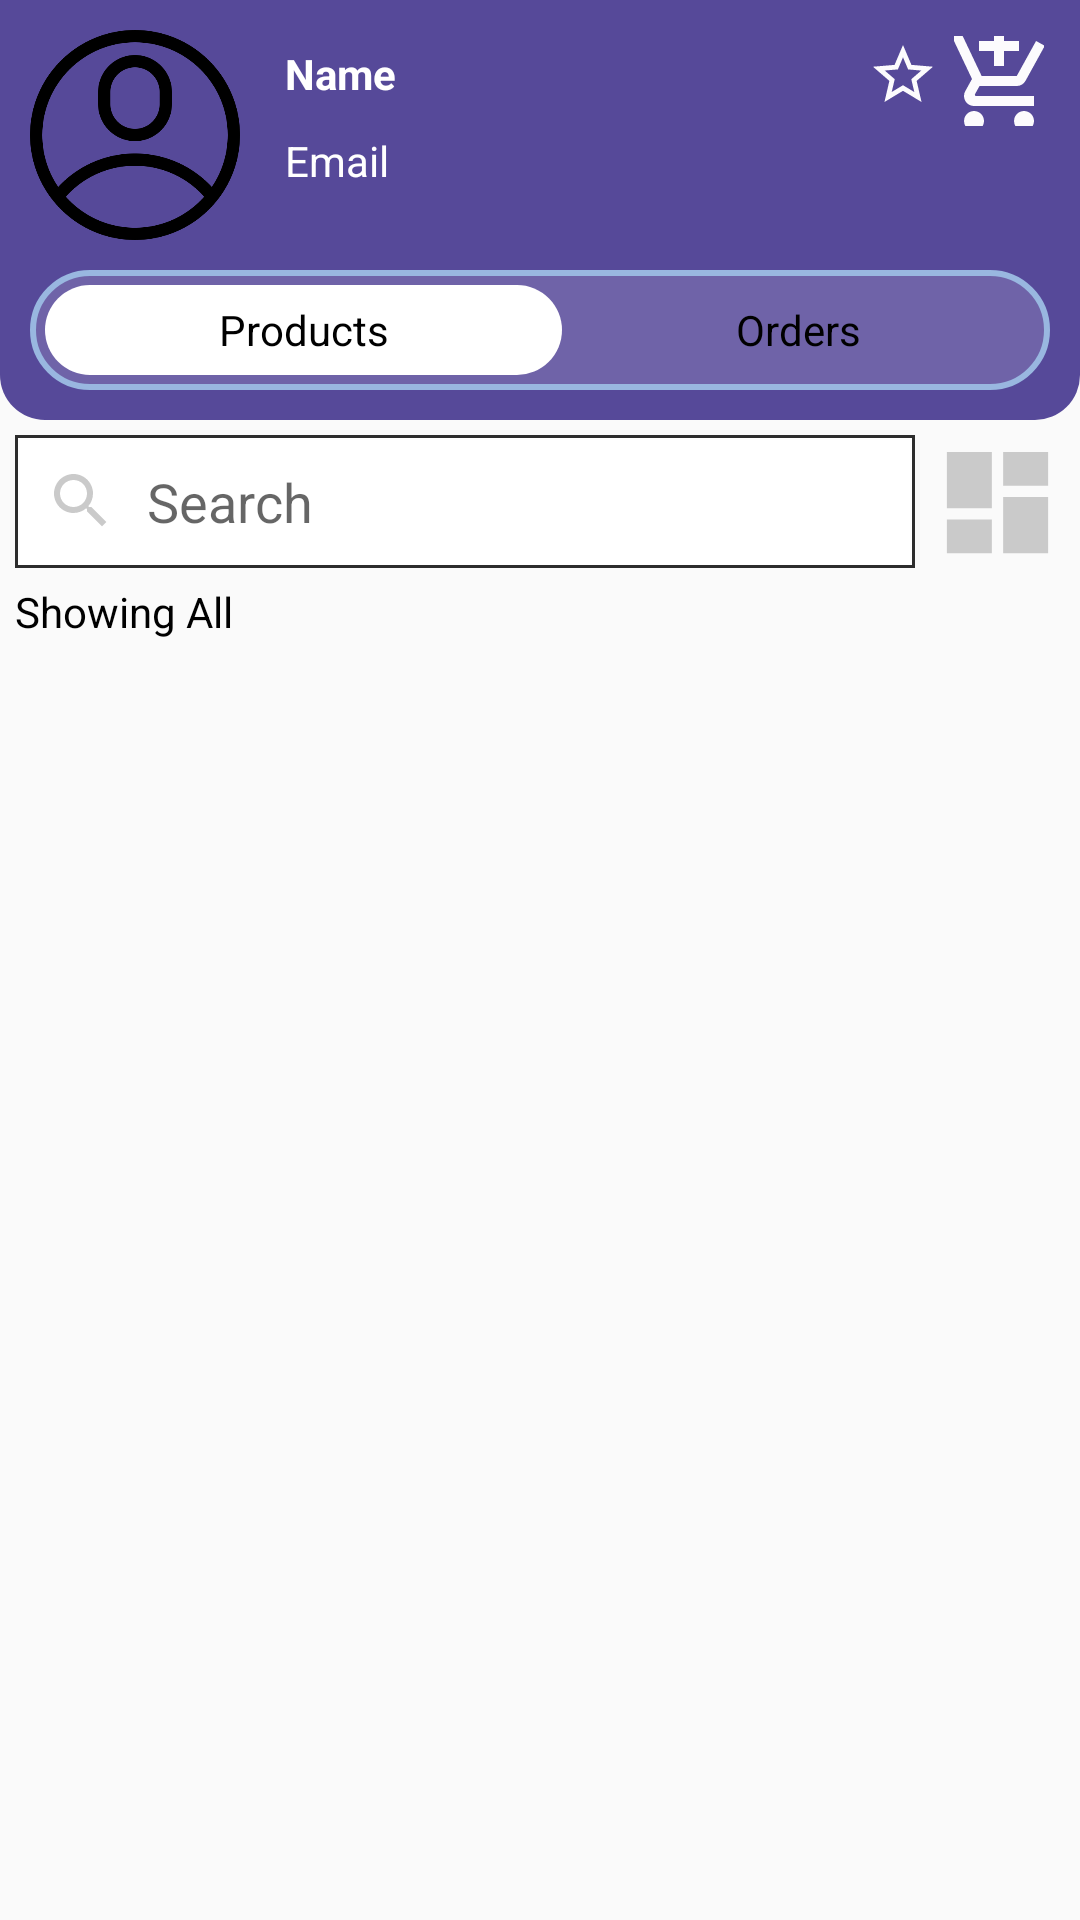

This screen was rendered from an Android layout file. Write that file and the resources it references.
<!-- AndroidManifest.xml: application theme AppTheme.NoActionBar -->
<!-- res/layout/activity_admin_bookstore.xml -->
<?xml version="1.0" encoding="utf-8"?>
<RelativeLayout xmlns:android="http://schemas.android.com/apk/res/android"
    xmlns:app="http://schemas.android.com/apk/res-auto"
    xmlns:tools="http://schemas.android.com/tools"
    android:layout_width="match_parent"
    android:layout_height="match_parent"
    tools:context=".AdminBookstoreActivity">

    <RelativeLayout
        android:id="@+id/toolbar"
        android:layout_width="match_parent"
        android:layout_height="wrap_content"
        android:padding="10dp"
        android:background="@drawable/shape_rect01">

        <ImageButton
            android:id="@+id/addProductBtn"
            android:layout_width="30dp"
            android:layout_height="30dp"
            android:src="@drawable/ic_baseline_add_shopping_cart_24"
            android:background="@null"
            android:layout_margin="2dp"
            android:layout_alignParentEnd="true"/>

        <ImageButton
            android:id="@+id/reviewsBtn"
            android:layout_width="30dp"
            android:layout_height="30dp"
            android:src="@drawable/ic_baseline_star_border_24"
            android:background="@null"
            android:layout_toStartOf="@id/addProductBtn"/>

        <ImageView
            android:id="@+id/profileIv"
            android:layout_width="70dp"
            android:layout_height="70dp"
            android:layout_marginEnd="10dp"
            android:src="@drawable/user_profile"/>
        <TextView
            android:id="@+id/nameTv"
            android:layout_width="wrap_content"
            android:layout_height="wrap_content"
            android:text="Name"
            android:layout_toEndOf="@id/profileIv"
            android:textStyle="bold"
            android:layout_margin="5dp"
            android:textColor="@color/white"/>
        <TextView
            android:id="@+id/emailTv"
            android:layout_width="wrap_content"
            android:layout_height="wrap_content"
            android:text="Email"
            android:layout_toEndOf="@id/profileIv"
            android:textColor="@color/white"
            android:layout_margin="5dp"
            android:layout_below="@id/nameTv"/>

        <LinearLayout
            android:layout_below="@id/profileIv"
            android:layout_width="match_parent"
            android:layout_height="40dp"
            android:orientation="horizontal"
            android:layout_marginTop="10dp"
            android:background="@drawable/shape_rect03"
            android:padding="5dp">

            <TextView
                android:id="@+id/tabProductTv"
                android:layout_width="wrap_content"
                android:layout_height="match_parent"
                android:layout_weight="1"
                android:gravity="center"
                android:background="@drawable/shape_rect04"
                android:text="Products"
                android:textColor="#000000"/>
            <TextView
                android:id="@+id/tabOrdersTv"
                android:layout_width="wrap_content"
                android:layout_height="match_parent"
                android:layout_weight="1"
                android:gravity="center"
                android:text="Orders"
                android:textColor="#000000"/>
        </LinearLayout>

    </RelativeLayout>

    <RelativeLayout
        android:id="@+id/productsRl"
        android:layout_below="@id/toolbar"
        android:layout_width="match_parent"
        android:layout_height="match_parent">

        <EditText
            android:id="@+id/searchProductEt"
            android:layout_width="match_parent"
            android:layout_height="wrap_content"
            android:layout_margin="5dp"
            android:background="@drawable/shape_rect02"
            android:drawableStart="@drawable/ic_baseline_search_24"
            android:drawablePadding="10dp"
            android:layout_toStartOf="@id/filterProductBtn"
            android:padding="10dp"
            android:hint="Search"/>
        <ImageButton
            android:id="@+id/filterProductBtn"
            android:layout_width="45dp"
            android:layout_height="45dp"
            android:layout_alignParentEnd="true"
            android:layout_marginTop="5dp"
            android:layout_marginEnd="5dp"
            android:background="@null"
            android:scaleType="fitXY"
            android:src="@drawable/ic_baseline_dashboard_24"
            />

        <TextView
            android:id="@+id/filteredProductsTv"
            android:layout_width="wrap_content"
            android:layout_height="wrap_content"
            android:layout_below="@id/searchProductEt"
            android:textColor="@color/black"
            android:text="Showing All"
            android:layout_marginStart="5dp"
            android:layout_marginBottom="5dp"/>


        <androidx.recyclerview.widget.RecyclerView
            android:id="@+id/productsRv"
            android:layout_width="match_parent"
            android:layout_height="match_parent"
            android:layout_below="@id/searchProductEt"
            app:layoutManager="androidx.recyclerview.widget.LinearLayoutManager"
            tools:listitem="@layout/row_product_admin"/>

    </RelativeLayout>

    <RelativeLayout
        android:id="@+id/ordersRl"
        android:visibility="gone"
        android:layout_below="@id/toolbar"
        android:layout_width="match_parent"
        android:layout_height="match_parent">

        <TextView
            android:id="@+id/filterOrdersTv"
            android:layout_width="match_parent"
            android:layout_height="wrap_content"
            android:layout_margin="5dp"
            android:background="@drawable/shape_rect02"
            android:padding="10dp"
            android:layout_toStartOf="@id/filterOrderBtn"
            android:text="Showing All Orders"/>
        <ImageButton
            android:id="@+id/filterOrderBtn"
            android:layout_width="45dp"
            android:layout_height="45dp"
            android:layout_alignParentEnd="true"
            android:layout_marginTop="5dp"
            android:layout_marginEnd="5dp"
            android:background="@null"
            android:scaleType="fitXY"
            android:src="@drawable/ic_baseline_dashboard_24"/>
        <androidx.recyclerview.widget.RecyclerView
            android:id="@+id/ordersRv"
            android:layout_width="match_parent"
            android:layout_height="match_parent"
            android:layout_below="@id/filterOrdersTv"
            app:reverseLayout="true"
            tools:listitem="@layout/row_order_admin"
            app:stackFromEnd="true"
            app:layoutManager="androidx.recyclerview.widget.LinearLayoutManager"/>
    </RelativeLayout>



</RelativeLayout>
<!-- res/layout/row_product_admin.xml (included above) -->
<?xml version="1.0" encoding="utf-8"?>
<androidx.cardview.widget.CardView xmlns:android="http://schemas.android.com/apk/res/android"
    android:layout_width="match_parent"
    android:layout_height="wrap_content"
    xmlns:app="http://schemas.android.com/apk/res-auto"
    android:layout_marginBottom="1dp"
    app:cardElevation="3dp"
    app:contentPadding="5dp">

    <RelativeLayout
        android:layout_width="match_parent"
        android:layout_height="wrap_content">

        <ImageView
            android:id="@+id/productIconIv"
            android:layout_width="100dp"
            android:layout_height="100dp"
            android:layout_centerVertical="true"
            android:layout_marginEnd="5dp"
            android:adjustViewBounds="true"
            android:scaleType="fitCenter"
            android:src="@drawable/ic_shoppingcart_purple"/>

        <LinearLayout
            android:layout_width="match_parent"
            android:layout_height="wrap_content"
            android:layout_centerVertical="true"
            android:orientation="vertical"
            android:layout_toEndOf="@+id/productIconIv">

            <TextView
                android:id="@+id/discountedNoteTv"
                android:layout_width="wrap_content"
                android:layout_height="wrap_content"
                android:background="@drawable/shape_rect_05"
                android:padding="5dp"
                android:text="10% OFF"
                android:textColor="#43A047"
                />
            <TextView
                android:id="@+id/titleTv"
                android:layout_marginTop="5dp"
                android:layout_width="wrap_content"
                android:layout_height="wrap_content"
                android:text="Title"
                android:textColor="#000000"
                />
            <TextView
                android:id="@+id/authorTv"
                android:layout_width="wrap_content"
                android:layout_height="wrap_content"
                android:text="author"
                android:textColor="#000000"
                />
            <RelativeLayout
                android:layout_width="wrap_content"
                android:layout_height="wrap_content"
                android:layout_marginTop="5dp">
                <TextView
                    android:id="@+id/discountedPriceTv"
                    android:layout_width="wrap_content"
                    android:layout_height="wrap_content"
                    android:padding="5dp"
                    android:layout_marginEnd="10dp"
                    android:text="$10"
                    android:textColor="@color/gray"
                    />
                <TextView
                    android:layout_toEndOf="@id/discountedPriceTv"
                    android:id="@+id/originalPrice"
                    android:layout_width="wrap_content"
                    android:layout_height="wrap_content"
                    android:padding="5dp"
                    android:text="$20"
                    android:textColor="@color/gray"
                    />


            </RelativeLayout>
        </LinearLayout>

        <ImageView
            android:id="@+id/nextIv"
            android:layout_width="wrap_content"
            android:layout_height="wrap_content"
            android:layout_alignParentEnd="true"
            android:scaleType="fitCenter"
            android:src="@drawable/ic_baseline_navigate_next_24"
            android:layout_marginEnd="5dp"
            android:layout_centerVertical="true"/>

    </RelativeLayout>

</androidx.cardview.widget.CardView>
<!-- res/layout/row_order_admin.xml (included above) -->
<?xml version="1.0" encoding="utf-8"?>
<androidx.cardview.widget.CardView xmlns:android="http://schemas.android.com/apk/res/android"
    android:layout_width="match_parent"
    android:layout_height="wrap_content"
    xmlns:app="http://schemas.android.com/apk/res-auto"
    android:layout_marginBottom="2dp"
    app:contentPadding="5dp"
    app:cardBackgroundColor="@color/white"
    app:cardElevation="3dp">

    <RelativeLayout
        android:layout_width="match_parent"
        android:layout_height="wrap_content">

        <TextView
            android:id="@+id/orderIdTv"
            android:layout_width="wrap_content"
            android:layout_height="wrap_content"
            android:text="Order : 121212"
            android:textColor="@color/black"
            android:textStyle="bold"/>
        <TextView
            android:id="@+id/orderDateTv"
            android:layout_width="wrap_content"
            android:layout_height="wrap_content"
            android:text="dd/MM/yyyy"
            android:layout_toStartOf="@+id/nextIv"
            android:textColor="#862D2D2D"/>
        <TextView
            android:id="@+id/emailTv"
            android:layout_width="wrap_content"
            android:layout_height="wrap_content"
            android:text="Email"
            android:layout_below="@id/orderIdTv"
            android:textColor="#862D2D2D"/>
        <TextView
            android:id="@+id/amountTv"
            android:layout_width="wrap_content"
            android:layout_height="wrap_content"
            android:text="Total Amount : $32"
            android:layout_below="@id/emailTv"
            android:textColor="#862D2D2D"/>

        <TextView
            android:id="@+id/statusTv"
            android:layout_width="wrap_content"
            android:layout_height="wrap_content"
            android:layout_below="@id/emailTv"
            android:layout_marginTop="5dp"
            android:layout_toStartOf="@id/nextIv"
            android:text="In Progress"
            android:textColor="@color/green"/>
        <ImageView
            android:id="@+id/nextIv"
            android:layout_width="wrap_content"
            android:layout_height="wrap_content"
            android:src="@drawable/ic_baseline_navigate_next_24"
            android:layout_alignParentEnd="true"
            android:layout_centerVertical="true"/>


    </RelativeLayout>


</androidx.cardview.widget.CardView>
<!-- resources referenced by this layout -->
<resources>
  <color name="gray">#2d2d2d</color>
  <color name="white">#ffffff</color>
  <!-- drawable ic_baseline_dashboard_24 (drawable) -->
  <vector android:alpha="0.98" android:height="24dp"
      android:tint="#C9C9C9" android:viewportHeight="24"
      android:viewportWidth="24" android:width="24dp" xmlns:android="http://schemas.android.com/apk/res/android">
      <path android:fillColor="@android:color/white" android:pathData="M3,13h8L11,3L3,3v10zM3,21h8v-6L3,15v6zM13,21h8L21,11h-8v10zM13,3v6h8L21,3h-8z"/>
  </vector>
  <!-- drawable ic_baseline_navigate_next_24 (drawable) -->
  <vector android:alpha="0.98" android:height="24dp"
      android:tint="#C9C9C9" android:viewportHeight="24"
      android:viewportWidth="24" android:width="24dp" xmlns:android="http://schemas.android.com/apk/res/android">
      <path android:fillColor="@android:color/white" android:pathData="M10,6L8.59,7.41 13.17,12l-4.58,4.59L10,18l6,-6z"/>
  </vector>
  <!-- drawable ic_baseline_search_24 (drawable) -->
  <vector android:alpha="0.98" android:height="24dp"
      android:tint="#C9C9C9" android:viewportHeight="24"
      android:viewportWidth="24" android:width="24dp" xmlns:android="http://schemas.android.com/apk/res/android">
      <path android:fillColor="@android:color/white" android:pathData="M15.5,14h-0.79l-0.28,-0.27C15.41,12.59 16,11.11 16,9.5 16,5.91 13.09,3 9.5,3S3,5.91 3,9.5 5.91,16 9.5,16c1.61,0 3.09,-0.59 4.23,-1.57l0.27,0.28v0.79l5,4.99L20.49,19l-4.99,-5zM9.5,14C7.01,14 5,11.99 5,9.5S7.01,5 9.5,5 14,7.01 14,9.5 11.99,14 9.5,14z"/>
  </vector>
  <!-- drawable ic_baseline_star_border_24 (drawable) -->
  <vector android:alpha="0.98" android:height="24dp"
      android:tint="#FFFFFF" android:viewportHeight="24"
      android:viewportWidth="24" android:width="24dp" xmlns:android="http://schemas.android.com/apk/res/android">
      <path android:fillColor="@android:color/white" android:pathData="M22,9.24l-7.19,-0.62L12,2 9.19,8.63 2,9.24l5.46,4.73L5.82,21 12,17.27 18.18,21l-1.63,-7.03L22,9.24zM12,15.4l-3.76,2.27 1,-4.28 -3.32,-2.88 4.38,-0.38L12,6.1l1.71,4.04 4.38,0.38 -3.32,2.88 1,4.28L12,15.4z"/>
  </vector>
  <!-- drawable shape_rect01 (drawable) -->
  <?xml version="1.0" encoding="utf-8"?>
  <shape xmlns:android="http://schemas.android.com/apk/res/android"
      android:shape="rectangle">
  
      <solid android:color="@color/purple"/>
  
      <corners android:bottomLeftRadius="15dp"
          android:bottomRightRadius="15dp"/>
  
  </shape>
  <!-- drawable shape_rect02 (drawable) -->
  <?xml version="1.0" encoding="utf-8"?>
  <shape xmlns:android="http://schemas.android.com/apk/res/android"
      android:shape="rectangle">
      <solid android:color="@color/white"/>
  
      <stroke android:color="@color/gray"
          android:width="1dp"/>
  
  </shape>
  <!-- drawable shape_rect03 (drawable) -->
  <?xml version="1.0" encoding="utf-8"?>
  <shape xmlns:android="http://schemas.android.com/apk/res/android"
      android:shape="rectangle">
  
  
      <solid android:color="#25ffffff"/>
      <corners android:radius="20dp"/>
      <stroke android:color="@color/blue"
          android:width="2dp"/>
  </shape>
  <!-- drawable shape_rect04 (drawable) -->
  <?xml version="1.0" encoding="utf-8"?>
  <shape xmlns:android="http://schemas.android.com/apk/res/android"
      android:shape="rectangle">
  
  
      <solid android:color="#ffffff"/>
      <corners android:radius="20dp"/>
  
  </shape>
  <!-- drawable shape_rect_05 (drawable) -->
  <?xml version="1.0" encoding="utf-8"?>
  <shape xmlns:android="http://schemas.android.com/apk/res/android"
      android:shape="rectangle">
  
      <solid android:color="#0D00897B"/>
  
      <corners android:radius="5dp"/>
  
      <stroke android:color="#43A047"
          android:width="1dp"/>
  </shape>
  <style name="AppTheme.NoActionBar">
          <item name="windowActionBar">false</item>
          <item name="windowNoTitle">true</item>
      </style>
  <color name="purple">#564999</color>
  <color name="blue">#99b7e0</color>
  <!-- not gathered from this repository: default colours our renderer supplied (Android Studio template values) -->
  <color name="black">#FF000000</color>
</resources>
